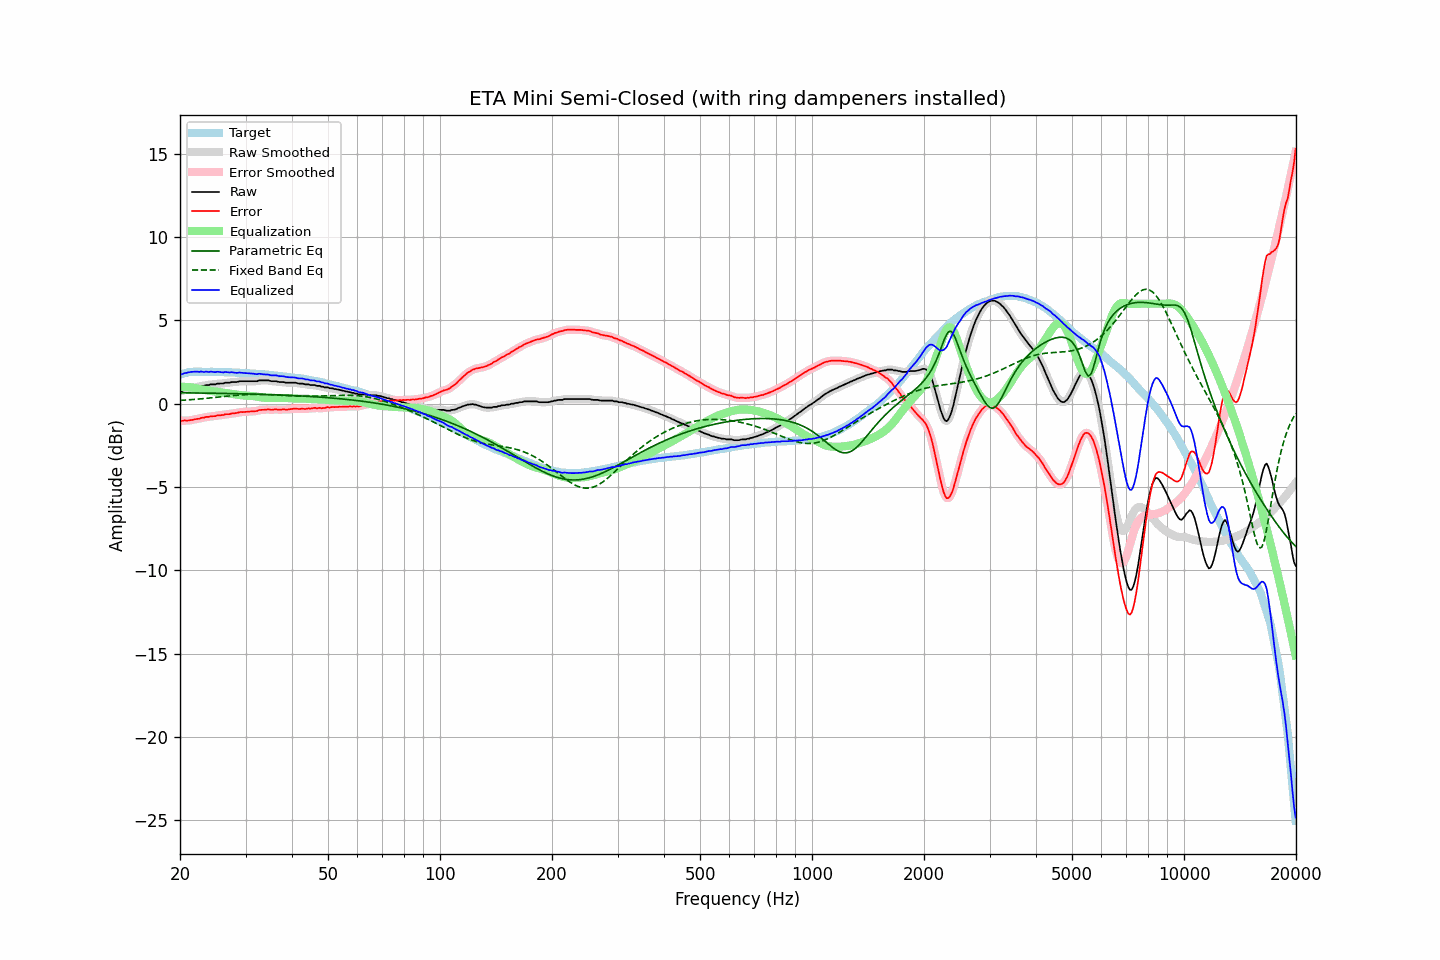

Data behind this chart, as committed beside it:
frequency, raw, error, smoothed, error_smoothed, equalization, parametric_eq, fixed_band_eq, equalized_raw, equalized_smoothed, target
20.00, 0.76, -0.99, 0.75, -1.00, 1.01, 0.66, 0.20, 1.77, 1.76, 1.75
20.20, 0.75, -1.03, 0.77, -1.01, 1.01, 0.65, 0.20, 1.76, 1.78, 1.78
20.40, 0.79, -1.02, 0.79, -1.02, 1.01, 0.65, 0.21, 1.80, 1.80, 1.81
20.61, 0.83, -1.00, 0.82, -1.02, 1.01, 0.65, 0.22, 1.84, 1.83, 1.83
20.81, 0.84, -1.02, 0.85, -1.01, 1.01, 0.65, 0.22, 1.85, 1.86, 1.86
21.02, 0.88, -1.01, 0.88, -1.01, 1.00, 0.65, 0.23, 1.88, 1.88, 1.89
21.23, 0.90, -1.00, 0.90, -1.00, 0.99, 0.65, 0.24, 1.89, 1.89, 1.90
21.44, 0.93, -0.98, 0.93, -0.98, 0.98, 0.65, 0.24, 1.91, 1.91, 1.91
21.66, 0.95, -0.97, 0.95, -0.96, 0.96, 0.65, 0.25, 1.91, 1.92, 1.92
21.87, 0.98, -0.94, 0.98, -0.94, 0.95, 0.65, 0.26, 1.93, 1.93, 1.92
22.09, 1.00, -0.93, 0.99, -0.93, 0.93, 0.64, 0.27, 1.93, 1.92, 1.93
22.31, 1.02, -0.91, 1.02, -0.91, 0.91, 0.64, 0.28, 1.93, 1.92, 1.92
22.54, 1.02, -0.90, 1.04, -0.89, 0.89, 0.64, 0.28, 1.91, 1.92, 1.92
22.76, 1.07, -0.85, 1.05, -0.87, 0.87, 0.64, 0.29, 1.93, 1.91, 1.92
22.99, 1.07, -0.84, 1.07, -0.85, 0.85, 0.64, 0.30, 1.92, 1.92, 1.91
23.22, 1.07, -0.84, 1.09, -0.82, 0.83, 0.64, 0.31, 1.90, 1.92, 1.91
23.45, 1.12, -0.79, 1.10, -0.81, 0.81, 0.64, 0.32, 1.93, 1.91, 1.91
23.69, 1.12, -0.79, 1.12, -0.79, 0.80, 0.63, 0.33, 1.92, 1.92, 1.91
23.92, 1.12, -0.79, 1.14, -0.78, 0.78, 0.63, 0.34, 1.90, 1.92, 1.91
24.16, 1.16, -0.76, 1.15, -0.77, 0.77, 0.63, 0.35, 1.93, 1.91, 1.92
24.40, 1.16, -0.76, 1.15, -0.76, 0.75, 0.63, 0.36, 1.91, 1.91, 1.92
24.65, 1.16, -0.75, 1.16, -0.75, 0.74, 0.63, 0.37, 1.90, 1.91, 1.91
24.89, 1.16, -0.75, 1.17, -0.73, 0.73, 0.63, 0.38, 1.89, 1.90, 1.91
25.14, 1.20, -0.71, 1.19, -0.72, 0.72, 0.63, 0.39, 1.92, 1.91, 1.90
25.39, 1.21, -0.69, 1.20, -0.70, 0.70, 0.62, 0.40, 1.91, 1.91, 1.90
25.65, 1.21, -0.69, 1.21, -0.69, 0.69, 0.62, 0.41, 1.90, 1.90, 1.90
25.91, 1.21, -0.68, 1.21, -0.68, 0.68, 0.62, 0.42, 1.89, 1.89, 1.89
26.16, 1.21, -0.68, 1.23, -0.67, 0.66, 0.62, 0.43, 1.87, 1.89, 1.89
26.43, 1.26, -0.63, 1.24, -0.65, 0.65, 0.62, 0.44, 1.91, 1.89, 1.89
26.69, 1.26, -0.63, 1.25, -0.64, 0.64, 0.62, 0.45, 1.90, 1.89, 1.89
26.96, 1.26, -0.63, 1.27, -0.62, 0.62, 0.61, 0.46, 1.88, 1.89, 1.89
27.23, 1.26, -0.63, 1.27, -0.61, 0.61, 0.61, 0.47, 1.87, 1.88, 1.89
27.50, 1.30, -0.59, 1.29, -0.60, 0.60, 0.61, 0.48, 1.89, 1.88, 1.88
27.77, 1.30, -0.57, 1.30, -0.58, 0.58, 0.61, 0.49, 1.88, 1.87, 1.87
28.05, 1.30, -0.57, 1.30, -0.57, 0.56, 0.61, 0.50, 1.86, 1.87, 1.87
28.33, 1.30, -0.56, 1.31, -0.56, 0.55, 0.60, 0.51, 1.85, 1.86, 1.86
28.62, 1.32, -0.54, 1.32, -0.54, 0.54, 0.60, 0.51, 1.85, 1.86, 1.86
28.90, 1.35, -0.51, 1.34, -0.52, 0.52, 0.60, 0.52, 1.87, 1.86, 1.86
29.19, 1.35, -0.50, 1.35, -0.50, 0.51, 0.60, 0.53, 1.86, 1.86, 1.85
29.48, 1.35, -0.50, 1.35, -0.50, 0.50, 0.59, 0.53, 1.85, 1.85, 1.85
29.78, 1.35, -0.49, 1.35, -0.49, 0.49, 0.59, 0.54, 1.84, 1.84, 1.84
30.08, 1.35, -0.49, 1.35, -0.49, 0.49, 0.59, 0.54, 1.84, 1.84, 1.84
30.38, 1.35, -0.48, 1.35, -0.48, 0.48, 0.59, 0.55, 1.83, 1.83, 1.83
30.68, 1.35, -0.48, 1.35, -0.47, 0.48, 0.58, 0.55, 1.83, 1.83, 1.83
30.99, 1.35, -0.46, 1.35, -0.47, 0.47, 0.58, 0.56, 1.82, 1.82, 1.81
31.30, 1.35, -0.46, 1.35, -0.46, 0.46, 0.58, 0.56, 1.81, 1.81, 1.81
31.61, 1.35, -0.46, 1.34, -0.46, 0.45, 0.58, 0.56, 1.80, 1.79, 1.81
31.93, 1.35, -0.45, 1.35, -0.45, 0.43, 0.57, 0.56, 1.78, 1.79, 1.80
32.24, 1.35, -0.43, 1.37, -0.42, 0.42, 0.57, 0.56, 1.77, 1.79, 1.78
32.57, 1.40, -0.38, 1.38, -0.40, 0.40, 0.57, 0.56, 1.80, 1.79, 1.78
32.89, 1.40, -0.38, 1.40, -0.38, 0.39, 0.57, 0.56, 1.79, 1.78, 1.78
33.22, 1.40, -0.37, 1.40, -0.37, 0.37, 0.56, 0.56, 1.77, 1.78, 1.77
33.55, 1.40, -0.36, 1.40, -0.36, 0.36, 0.56, 0.55, 1.76, 1.76, 1.76
33.89, 1.40, -0.35, 1.40, -0.35, 0.36, 0.56, 0.55, 1.75, 1.76, 1.75
34.23, 1.40, -0.35, 1.40, -0.35, 0.35, 0.55, 0.55, 1.75, 1.75, 1.75
34.57, 1.40, -0.34, 1.39, -0.35, 0.35, 0.55, 0.54, 1.75, 1.74, 1.74
34.92, 1.37, -0.35, 1.37, -0.35, 0.35, 0.55, 0.54, 1.72, 1.72, 1.72
35.27, 1.35, -0.37, 1.36, -0.36, 0.35, 0.54, 0.53, 1.70, 1.71, 1.72
35.62, 1.35, -0.36, 1.35, -0.35, 0.35, 0.54, 0.53, 1.70, 1.70, 1.71
35.97, 1.35, -0.34, 1.35, -0.35, 0.35, 0.54, 0.52, 1.70, 1.70, 1.69
... 635 more rows
